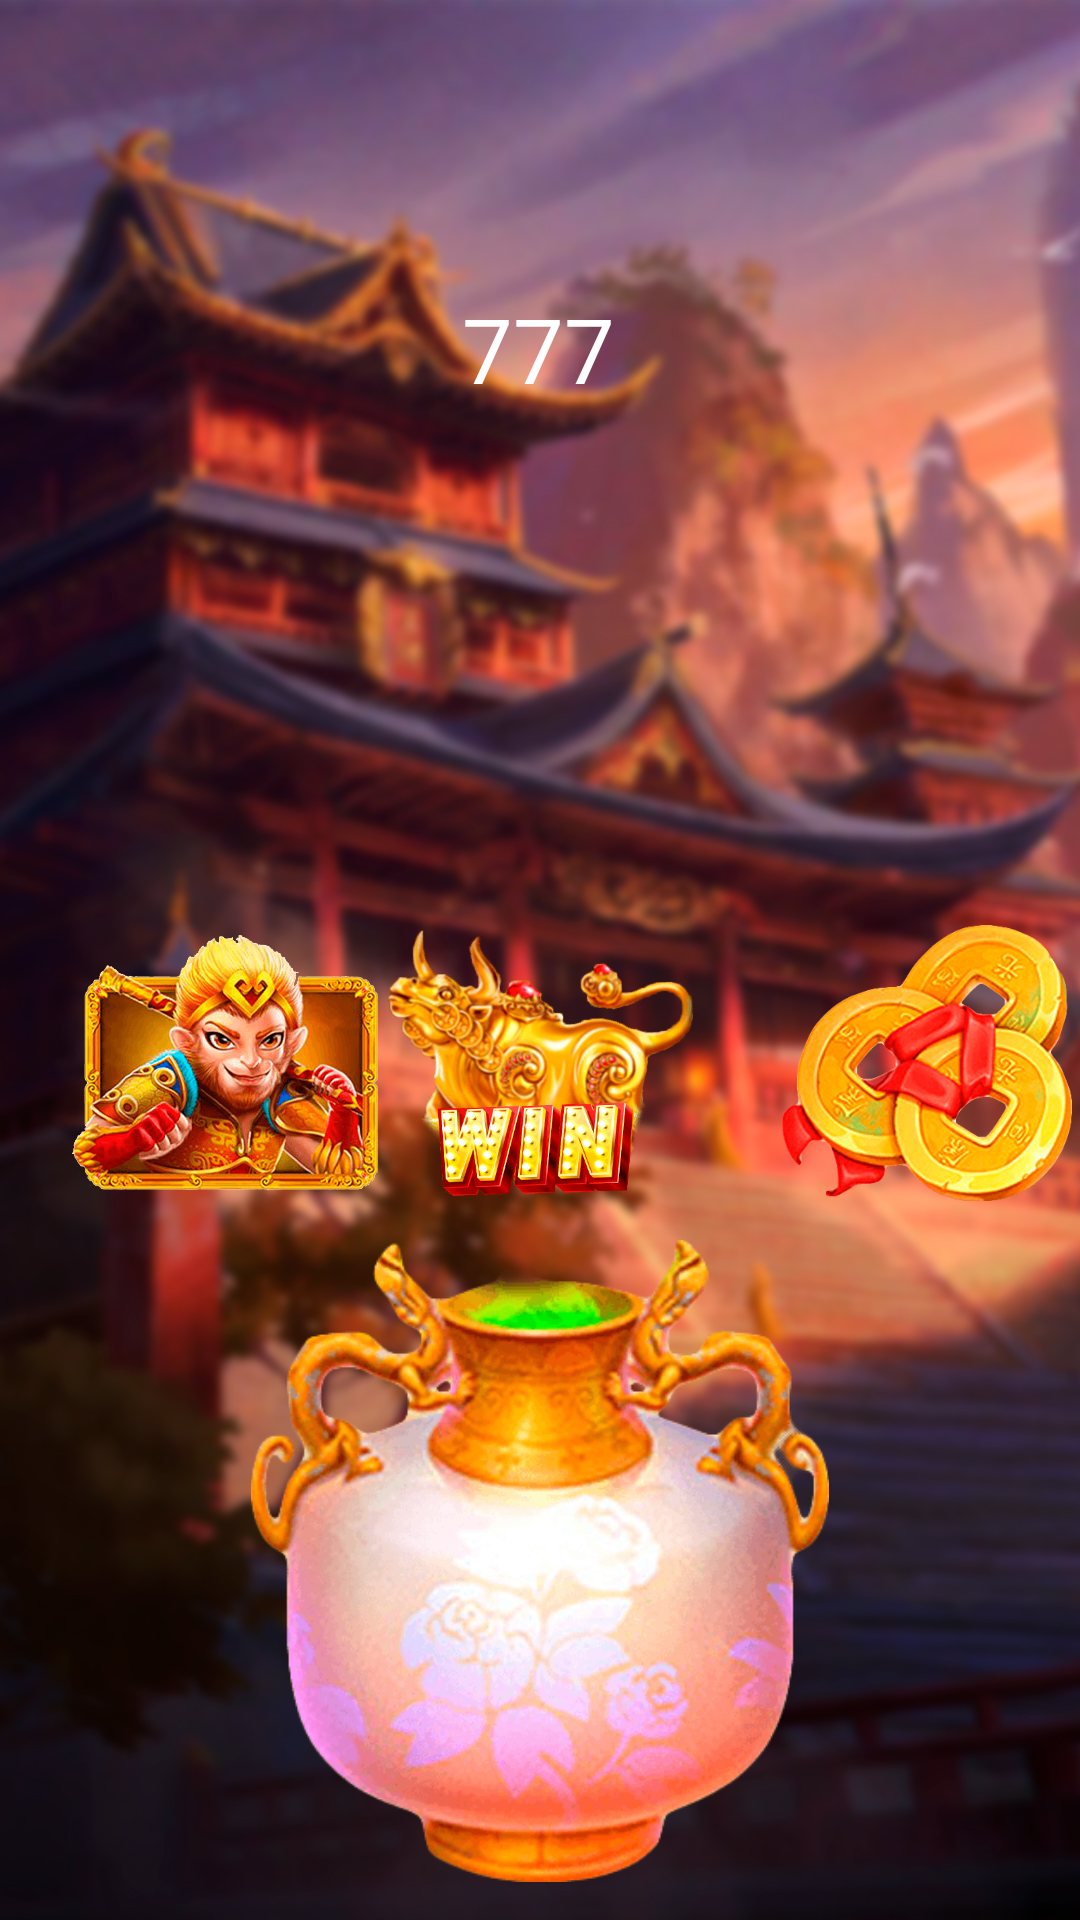

Produce the Android XML layout that renders to this screen, including the resource entries it uses.
<!-- AndroidManifest.xml: application theme Theme.Golden_Hanuman -->
<!-- res/layout/activity_main.xml -->
<?xml version="1.0" encoding="utf-8"?>
<androidx.constraintlayout.widget.ConstraintLayout xmlns:android="http://schemas.android.com/apk/res/android"
    xmlns:app="http://schemas.android.com/apk/res-auto"
    xmlns:tools="http://schemas.android.com/tools"
    android:layout_width="match_parent"
    android:layout_height="match_parent"
    tools:context=".MainActivity">

    <ImageView
        android:id="@+id/imageView"
        android:layout_width="0dp"
        android:layout_height="0dp"
        android:scaleType="centerCrop"
        app:layout_constraintBottom_toBottomOf="parent"
        app:layout_constraintEnd_toEndOf="parent"
        app:layout_constraintStart_toStartOf="parent"
        app:layout_constraintTop_toTopOf="parent"
        app:srcCompat="@drawable/bg" />

    <TextView
        android:id="@+id/textView"
        android:layout_width="wrap_content"
        android:layout_height="wrap_content"
        android:layout_marginTop="96dp"
        android:text="777"
        android:textColor="#FFFFFF"
        android:textSize="30sp"
        app:layout_constraintEnd_toEndOf="parent"
        app:layout_constraintHorizontal_bias="0.498"
        app:layout_constraintStart_toStartOf="parent"
        app:layout_constraintTop_toTopOf="parent" />

    <ImageView
        android:id="@+id/imageView2"
        android:layout_width="102dp"
        android:layout_height="92dp"
        android:layout_marginTop="172dp"
        app:layout_constraintEnd_toEndOf="@+id/imageView"
        app:layout_constraintStart_toStartOf="parent"
        app:layout_constraintTop_toBottomOf="@+id/textView"
        app:srcCompat="@drawable/a1" />

    <ImageView
        android:id="@+id/imageView3"
        android:layout_width="102dp"
        android:layout_height="92dp"
        android:layout_marginStart="24dp"
        app:layout_constraintBottom_toBottomOf="@+id/imageView2"
        app:layout_constraintStart_toStartOf="parent"
        app:layout_constraintTop_toTopOf="@+id/imageView2"
        app:layout_constraintVertical_bias="0.0"
        app:srcCompat="@drawable/a3" />

    <ImageView
        android:id="@+id/imageView4"
        android:layout_width="102dp"
        android:layout_height="92dp"
        app:layout_constraintBottom_toBottomOf="@+id/imageView2"
        app:layout_constraintEnd_toEndOf="parent"
        app:layout_constraintTop_toTopOf="@+id/imageView2"
        app:srcCompat="@drawable/a4" />

    <ImageView
        android:id="@+id/imageView5"
        android:layout_width="328dp"
        android:layout_height="214dp"
        app:layout_constraintBottom_toBottomOf="parent"
        app:layout_constraintEnd_toEndOf="parent"
        app:layout_constraintStart_toStartOf="parent"
        app:layout_constraintTop_toBottomOf="@+id/imageView2"
        app:srcCompat="@drawable/a5" />

</androidx.constraintlayout.widget.ConstraintLayout>
<!-- resources referenced by this layout -->
<resources>
  <!-- drawable a1: png bitmap (drawable, 64580 bytes) -->
  <!-- drawable a3: png bitmap (drawable, 151225 bytes) -->
  <!-- drawable a4: png bitmap (drawable, 62193 bytes) -->
  <!-- drawable a5: png bitmap (drawable, 45150 bytes) -->
  <!-- drawable bg: jpg bitmap (drawable, 481581 bytes) -->
  <style name="Theme.Golden_Hanuman" parent="Theme.MaterialComponents.DayNight.NoActionBar">
          
          <item name="colorPrimary">@color/purple_500</item>
          <item name="colorPrimaryVariant">@color/purple_700</item>
          <item name="colorOnPrimary">@color/white</item>
          
          <item name="colorSecondary">@color/teal_200</item>
          <item name="colorSecondaryVariant">@color/teal_700</item>
          <item name="colorOnSecondary">@color/black</item>
          
          <item name="android:statusBarColor" tools:targetApi="l">?attr/colorPrimaryVariant</item>
          
      </style>
  <!-- not gathered from this repository: default colours our renderer supplied (Android Studio template values) -->
  <color name="purple_500">#FF6200EE</color>
  <color name="purple_700">#FF3700B3</color>
  <color name="teal_200">#FF03DAC5</color>
  <color name="teal_700">#FF018786</color>
  <color name="black">#FF000000</color>
  <color name="white">#FFFFFFFF</color>
</resources>
